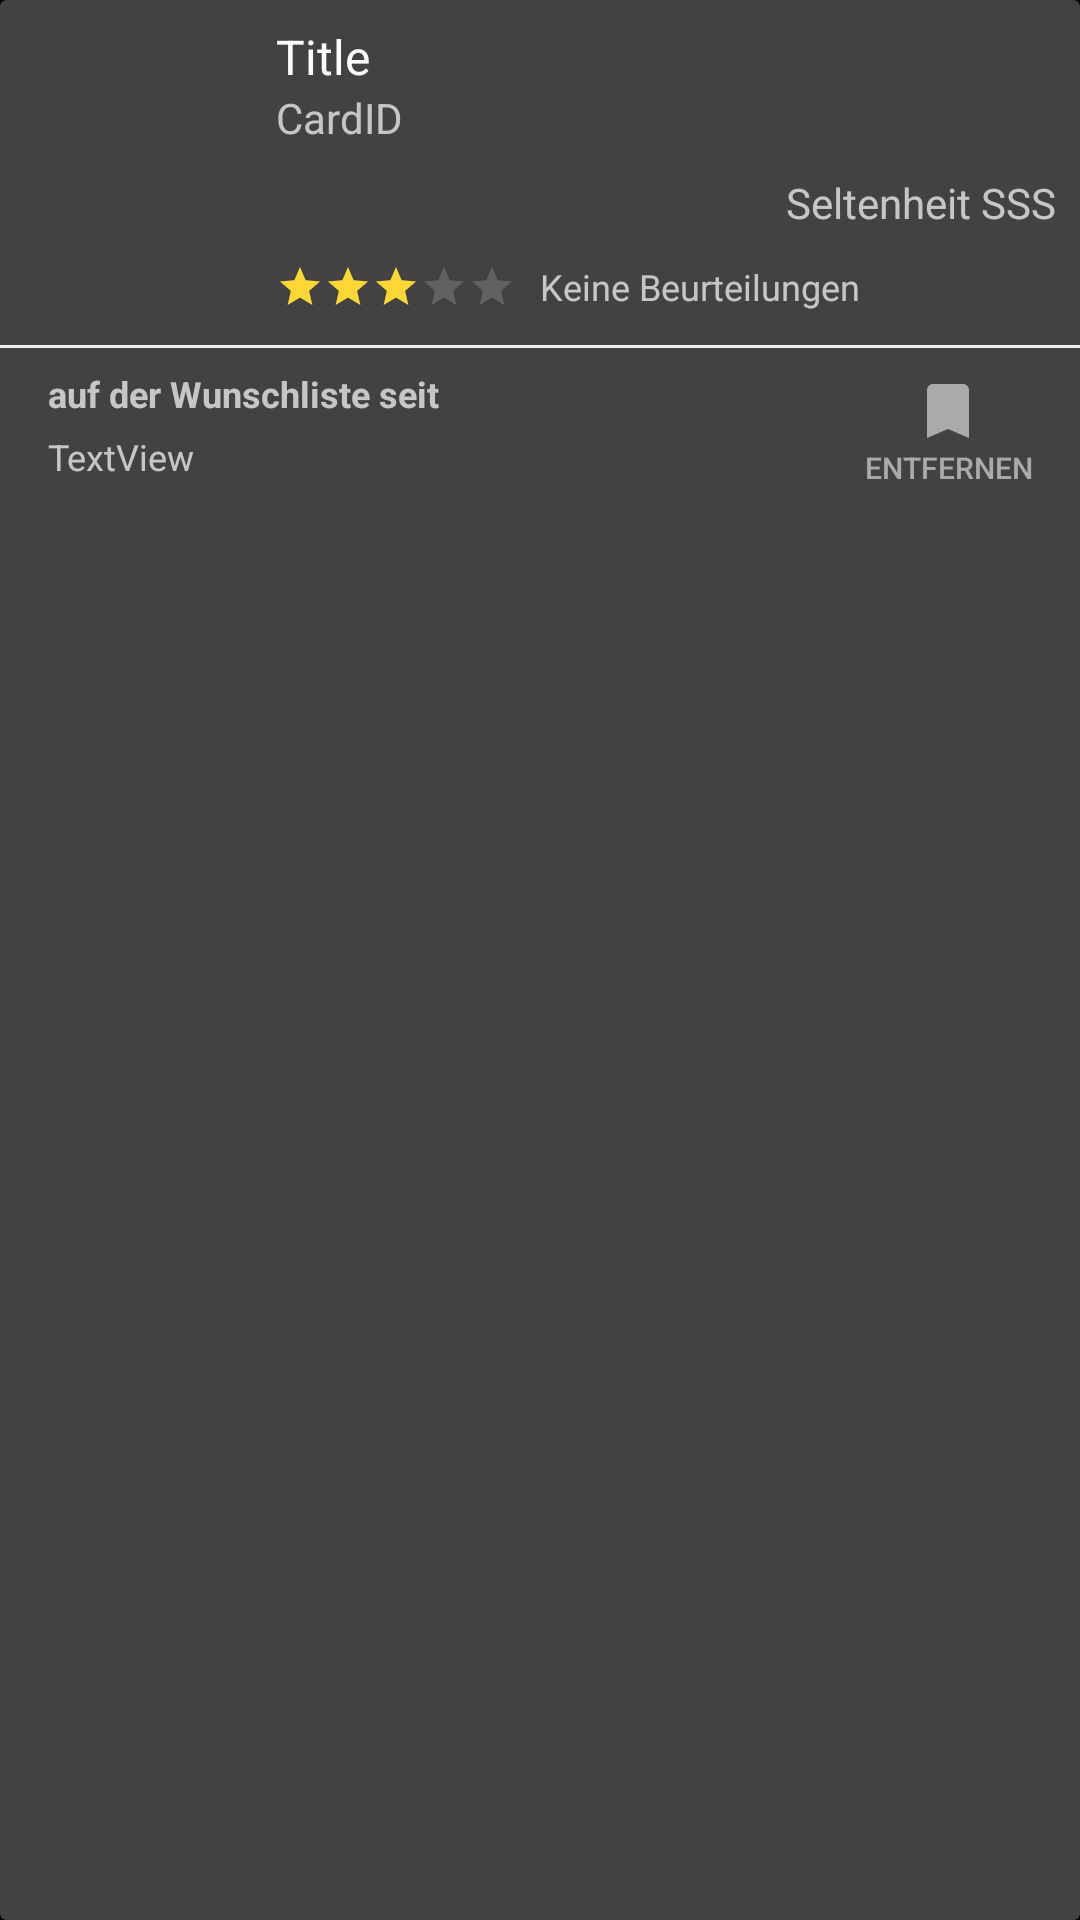

Android layout source for this screen:
<!-- AndroidManifest.xml: application theme AppTheme -->
<!-- res/layout/activity_my_collection_listentryl.xml -->
<?xml version="1.0" encoding="utf-8"?>
<androidx.cardview.widget.CardView xmlns:android="http://schemas.android.com/apk/res/android"
	xmlns:app="http://schemas.android.com/apk/res-auto"
	xmlns:tools="http://schemas.android.com/tools"
	android:layout_width="match_parent"
	android:layout_height="wrap_content"
	android:layout_marginBottom="8dp"
	android:background="?android:attr/selectableItemBackground"
	android:clickable="true">

	<LinearLayout
		android:layout_width="match_parent"
		android:layout_height="wrap_content"
		android:orientation="vertical">

		<include layout="@layout/content_card_listentry_base" />

		<androidx.constraintlayout.widget.ConstraintLayout
			android:layout_width="match_parent"
			android:layout_height="wrap_content">

			<View
				android:layout_width="0dp"
				android:layout_height="1dp"
				android:background="#ffeeeeee"
				app:layout_constraintEnd_toEndOf="parent"
				app:layout_constraintStart_toStartOf="parent" />

			<TextView
				android:id="@+id/onTheListSince"
				android:layout_width="wrap_content"
				android:layout_height="wrap_content"
				android:layout_marginStart="16dp"
				android:layout_marginTop="8dp"
				android:text="auf der Wunschliste seit"
				android:textSize="12sp"
				android:textStyle="bold"
				app:layout_constraintStart_toStartOf="parent"
				app:layout_constraintTop_toTopOf="parent" />

			<TextView
				android:id="@+id/addedAt"
				android:layout_width="wrap_content"
				android:layout_height="wrap_content"
				android:layout_marginStart="16dp"
				android:layout_marginBottom="8dp"
				android:text="TextView"
				android:textSize="12sp"
				app:layout_constraintBottom_toBottomOf="parent"
				app:layout_constraintStart_toStartOf="parent"
				app:layout_constraintTop_toBottomOf="@+id/onTheListSince" />

			<Button
				android:id="@+id/removeFromWishlist"
				style="?android:attr/borderlessButtonStyle"
				android:layout_width="0dp"
				android:layout_height="wrap_content"
				android:layout_weight="1"
				android:drawableTop="@drawable/ic_bookmark_white_24dp"
				android:drawableTint="@android:color/darker_gray"
				android:text="Entfernen"
				android:textColor="@android:color/darker_gray"
				android:textSize="10sp"
				app:layout_constraintBottom_toBottomOf="parent"
				app:layout_constraintEnd_toEndOf="parent"
				app:layout_constraintTop_toTopOf="parent" />

		</androidx.constraintlayout.widget.ConstraintLayout>
	</LinearLayout>

</androidx.cardview.widget.CardView>
<!-- res/layout/content_card_listentry_base.xml (included above) -->
<androidx.constraintlayout.widget.ConstraintLayout xmlns:android="http://schemas.android.com/apk/res/android"
	xmlns:app="http://schemas.android.com/apk/res-auto"
	xmlns:tools="http://schemas.android.com/tools"
	android:layout_width="match_parent"
	android:layout_height="wrap_content"
	tools:showIn="@layout/fragment_searchresult_listentry">

	<ImageView
		android:id="@+id/cardImage"
		android:layout_width="80dp"
		android:layout_height="107dp"
		android:layout_marginStart="4dp"
		android:layout_marginEnd="8dp"
		android:layout_marginTop="4dp"
		android:layout_marginBottom="4dp"
		android:transitionName="image"
		app:layout_constraintBottom_toBottomOf="parent"
		app:layout_constraintStart_toStartOf="parent"
		app:layout_constraintTop_toTopOf="parent"
		tools:srcCompat="@tools:sample/avatars" />

	<TextView
		android:id="@+id/cardName"
		android:layout_width="0dp"
		android:layout_height="wrap_content"
		android:layout_marginStart="8dp"
		android:layout_marginTop="8dp"
		android:layout_marginEnd="8dp"
		android:gravity="start"
		android:text="Title"
		android:textAppearance="?attr/textAppearanceListItem"
		app:layout_constrainedWidth="true"
		app:layout_constraintStart_toEndOf="@id/cardImage"
		app:layout_constraintEnd_toEndOf="parent"
		app:layout_constraintTop_toTopOf="parent" />

	<TextView
		android:id="@+id/cardId"
		android:layout_width="wrap_content"
		android:layout_height="wrap_content"
		android:layout_marginStart="8dp"
		android:text="CardID"
		app:layout_constraintTop_toBottomOf="@id/cardName"
		app:layout_constraintStart_toEndOf="@id/cardImage"
		tools:layout_editor_absoluteY="3dp" />

	<TextView
		android:id="@+id/category"
		android:layout_width="wrap_content"
		android:layout_height="wrap_content"
		android:layout_marginTop="8dp"
		android:layout_marginEnd="8dp"
		android:layout_marginBottom="8dp"
		android:text="Seltenheit SSS"
		app:layout_constraintBottom_toTopOf="@id/cardNumRatings"
		app:layout_constraintEnd_toEndOf="parent"
		app:layout_constraintTop_toBottomOf="@+id/cardName"
		app:layout_constraintVertical_bias="0.9" />

	<RatingBar
		android:id="@+id/cardRatingBar"
		style="?android:attr/ratingBarStyleSmall"
		android:layout_width="wrap_content"
		android:layout_height="wrap_content"
		android:layout_marginStart="8dp"
		android:layout_marginTop="8dp"
		android:layout_marginEnd="8dp"
		android:layout_marginBottom="8dp"
		android:isIndicator="true"
		android:numStars="5"
		android:rating="3"
		android:stepSize="0.5"
		android:theme="@style/RatingBar"
		app:layout_constraintTop_toBottomOf="@id/cardId"
		app:layout_constraintBottom_toBottomOf="parent"
		app:layout_constraintHorizontal_bias="0.25"
		app:layout_constraintLeft_toRightOf="@id/cardImage"
		app:layout_constraintVertical_bias="0.9" />

	<TextView
		android:id="@+id/cardNumRatings"
		android:layout_width="wrap_content"
		android:layout_height="wrap_content"
		android:layout_marginStart="8dp"
		android:color="@android:color/darker_gray"
		android:gravity="center_vertical"
		android:text="Keine Beurteilungen"
		android:textSize="12sp"
		app:layout_constraintStart_toEndOf="@+id/cardRatingBar"
		app:layout_constraintBottom_toBottomOf="@id/cardRatingBar"
		tools:layout_editor_absoluteY="90dp" />

</androidx.constraintlayout.widget.ConstraintLayout>
<!-- res/layout/fragment_searchresult_listentry.xml (included above) -->
<?xml version="1.0" encoding="utf-8"?>
<androidx.cardview.widget.CardView xmlns:android="http://schemas.android.com/apk/res/android"
    android:layout_width="match_parent"
    android:layout_height="wrap_content"
    android:layout_marginBottom="8dp"
    android:background="?android:attr/selectableItemBackground"
    android:clickable="true">

    <include layout="@layout/fragment_card_listentry_base" />

</androidx.cardview.widget.CardView>
<!-- res/layout/fragment_card_listentry_base.xml (included above) -->
<androidx.constraintlayout.widget.ConstraintLayout xmlns:android="http://schemas.android.com/apk/res/android"
	xmlns:app="http://schemas.android.com/apk/res-auto"
	xmlns:tools="http://schemas.android.com/tools"
	android:layout_width="match_parent"
	android:layout_height="wrap_content"
	tools:showIn="@layout/fragment_searchresult_listentry">

	<ImageView
		android:id="@+id/cardImage"
		android:layout_width="80dp"
		android:layout_height="107dp"
		android:layout_marginStart="4dp"
		android:layout_marginEnd="8dp"
		android:layout_marginTop="4dp"
		android:layout_marginBottom="4dp"
		android:transitionName="image"
		app:layout_constraintBottom_toBottomOf="parent"
		app:layout_constraintStart_toStartOf="parent"
		app:layout_constraintTop_toTopOf="parent"
		tools:srcCompat="@tools:sample/avatars" />

	<TextView
		android:id="@+id/cardName"
		android:layout_width="0dp"
		android:layout_height="wrap_content"
		android:layout_marginStart="8dp"
		android:layout_marginTop="8dp"
		android:layout_marginEnd="8dp"
		android:gravity="start"
		android:text="Title"
		android:textAppearance="?attr/textAppearanceListItem"
		app:layout_constrainedWidth="true"
		app:layout_constraintStart_toEndOf="@id/cardImage"
		app:layout_constraintEnd_toEndOf="parent"
		app:layout_constraintTop_toTopOf="parent" />

	<TextView
		android:id="@+id/cardId"
		android:layout_width="wrap_content"
		android:layout_height="wrap_content"
		android:layout_marginStart="8dp"
		android:text="CardID"
		app:layout_constraintTop_toBottomOf="@id/cardName"
		app:layout_constraintStart_toEndOf="@id/cardImage"
		tools:layout_editor_absoluteY="3dp" />

	<TextView
		android:id="@+id/category"
		android:layout_width="wrap_content"
		android:layout_height="wrap_content"
		android:layout_marginEnd="8dp"
		android:text="Seltenheit SSS"
		app:layout_constraintEnd_toEndOf="parent"
		app:layout_constraintTop_toTopOf="@+id/cardId" />

	<RatingBar
		android:id="@+id/cardRatingBar"
		style="@style/RatingBar.Small"
		android:layout_width="wrap_content"
		android:layout_height="wrap_content"
		android:layout_marginStart="8dp"
		android:layout_marginTop="8dp"
		android:layout_marginEnd="8dp"
		android:layout_marginBottom="8dp"
		android:isIndicator="true"
		android:rating="3.1"
		android:theme="@style/RatingBar"
		app:layout_constraintTop_toBottomOf="@id/cardId"
		app:layout_constraintBottom_toBottomOf="parent"
		app:layout_constraintHorizontal_bias="0.25"
		app:layout_constraintLeft_toRightOf="@id/cardImage"
		app:layout_constraintVertical_bias="0.9" />

	<TextView
		android:id="@+id/cardNumRatings"
		android:layout_width="wrap_content"
		android:layout_height="wrap_content"
		android:layout_marginStart="8dp"
		android:color="@android:color/darker_gray"
		android:gravity="center_vertical"
		android:text="Keine Beurteilungen"
		android:textSize="12sp"
		app:layout_constraintStart_toEndOf="@+id/cardRatingBar"
		app:layout_constraintBottom_toBottomOf="@id/cardRatingBar"
		tools:layout_editor_absoluteY="90dp" />

</androidx.constraintlayout.widget.ConstraintLayout>
<!-- resources referenced by this layout -->
<resources>
  <!-- drawable ic_bookmark_white_24dp (drawable) -->
  <vector android:height="24dp" android:tint="#ffffff"
      android:viewportHeight="24.0" android:viewportWidth="24.0"
      android:width="24dp" xmlns:android="http://schemas.android.com/apk/res/android">
      <path android:fillColor="#ffffff" android:pathData="M17,3H7c-1.1,0 -1.99,0.9 -1.99,2L5,21l7,-3 7,3V5c0,-1.1 -0.9,-2 -2,-2z"/>
  </vector>
  <style name="RatingBar" parent="Widget.AppCompat.RatingBar">
          <item name="android:colorAccent">@color/colorPrimaryLight</item>
          <item name="android:colorControlActivated">@color/colorPrimaryLight</item>
          <item name="android:progressTint">@color/colorPrimaryLight</item>
          <item name="android:secondaryProgressTint">@android:color/transparent</item>
          <item name="android:colorControlNormal">@android:color/darker_gray</item>
          <item name="android:progressBackgroundTint">@android:color/darker_gray</item>
          <item name="android:stepSize">0.5</item>
          <item name="android:numStars">5</item>
      </style>
  <style name="RatingBar.Small" parent="Widget.AppCompat.RatingBar.Small">
          <item name="android:colorAccent">@color/colorPrimaryLight</item>
          <item name="android:colorControlActivated">@color/colorPrimaryLight</item>
          <item name="android:progressTint">@color/colorPrimaryLight</item>
          <item name="android:secondaryProgressTint">@android:color/transparent</item>
          <item name="android:colorControlNormal">@android:color/darker_gray</item>
          <item name="android:progressBackgroundTint">@android:color/darker_gray</item>
          <item name="android:stepSize">0.1</item>
          <item name="android:numStars">5</item>
      </style>
  <style name="AppTheme" parent="Theme.AppCompat.NoActionBar">
          <item name="colorPrimary">@color/colorPrimary</item>
          <item name="colorPrimaryDark">@color/colorPrimaryDark</item>
          <item name="colorAccent">@color/colorAccent</item>
          <item name="android:windowBackground">@color/colorPrimaryDark</item>
  
          
          <item name="android:windowActivityTransitions">true</item>
  
          
          <item name="android:windowSharedElementEnterTransition">@transition/change_view_transform</item>
          <item name="android:windowSharedElementExitTransition">@transition/change_view_transform</item>
          <item name="android:textColorPrimary">@color/text_color_primary</item>
          <item name="android:colorBackground">@color/background_material_light</item>
          <item name="android:textColorSecondary">@color/text_color_secondary</item>
          <item name="android:colorForeground">@color/foreground_material_dark</item>
          <item name="android:navigationBarColor">@color/colorPrimary</item>
      </style>
  <color name="colorPrimaryLight">#fdd835</color>
  <color name="colorPrimary">#212121</color>
  <color name="colorPrimaryDark">#000000</color>
  <color name="colorAccent">#ffffff</color>
  <color name="text_color_primary">#faffffff</color>
  <color name="background_material_light">#5c5c5c</color>
  <color name="text_color_secondary">#b4ffffff</color>
  <color name="foreground_material_dark">#9e9e9e</color>
</resources>
